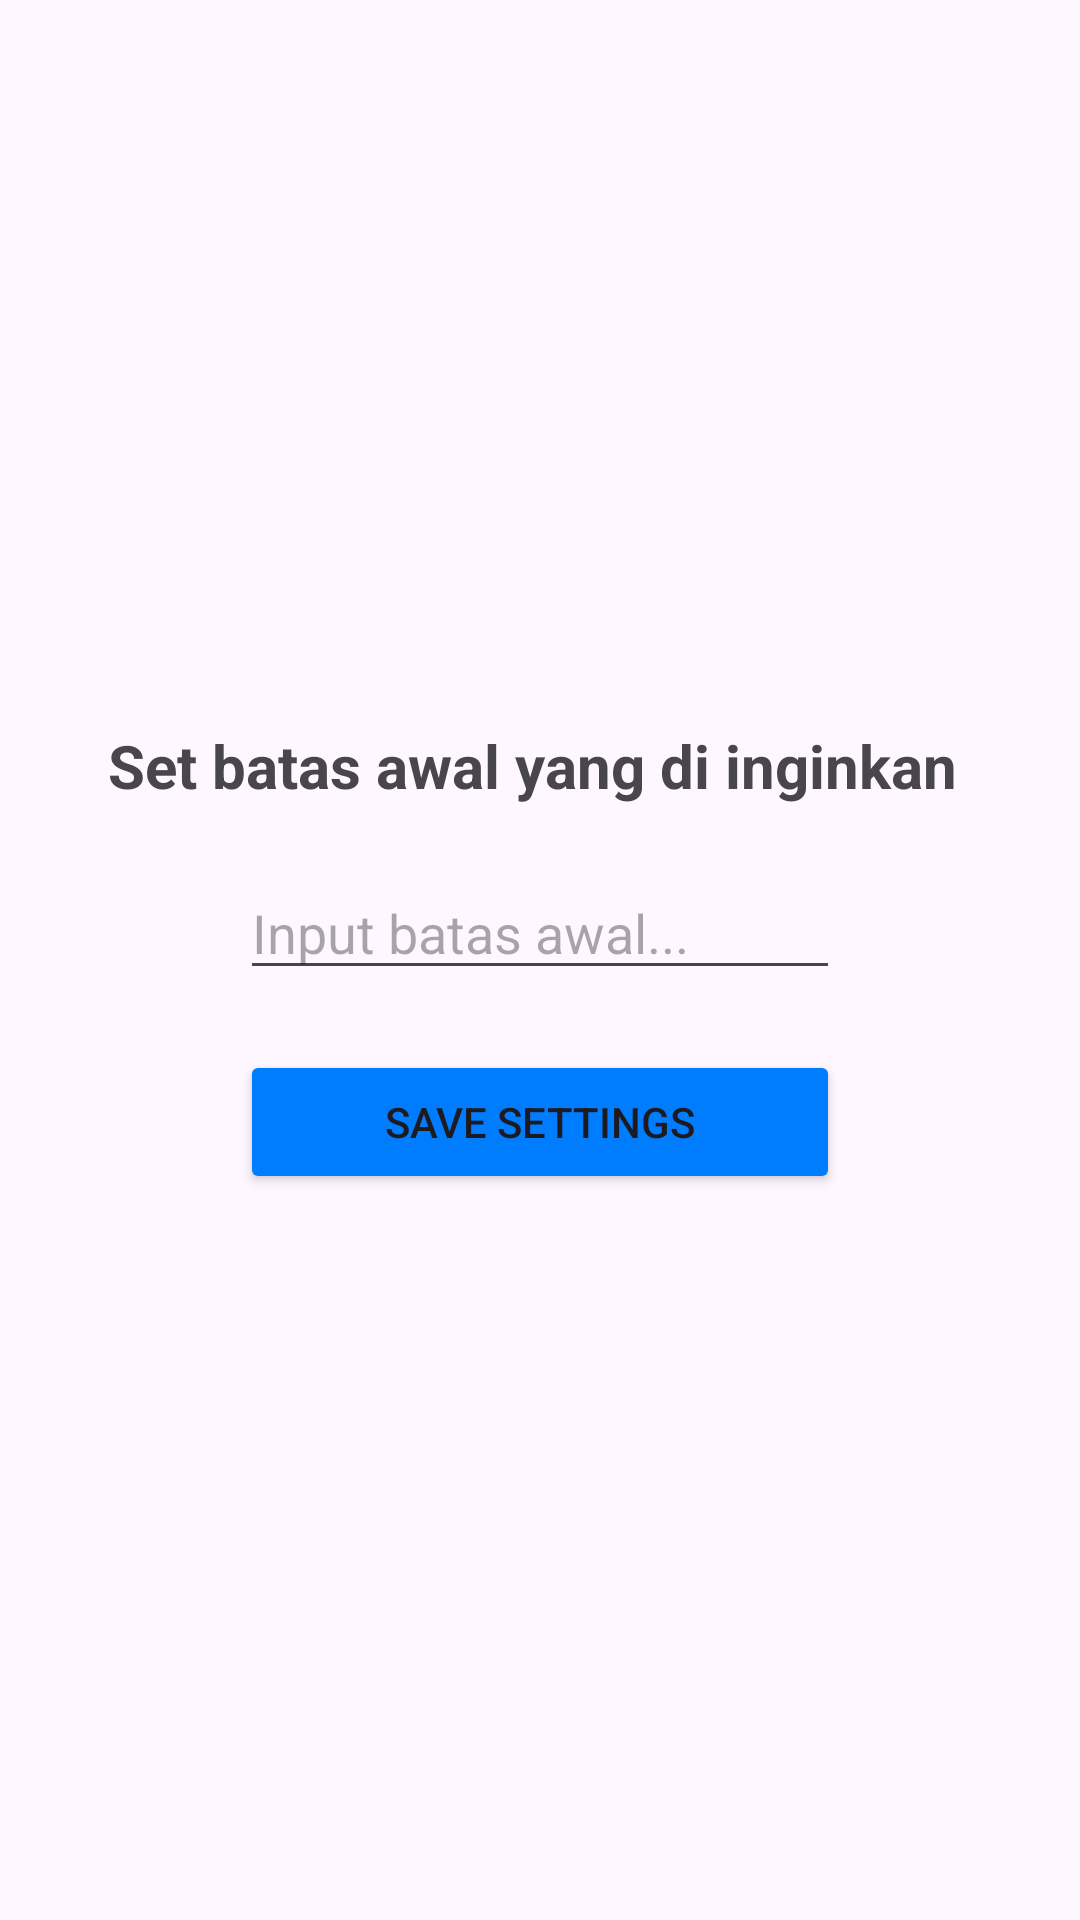

Here is an Android app screen rendered from its layout file. Give the layout XML and the strings, colors and styles it references.
<!-- AndroidManifest.xml: application theme Theme.LatihanFragment_C14220001 -->
<!-- res/layout/fragment_settings.xml -->
<?xml version="1.0" encoding="utf-8"?>
<LinearLayout xmlns:android="http://schemas.android.com/apk/res/android"
    android:layout_width="match_parent"
    android:layout_height="match_parent"
    android:orientation="vertical"
    android:gravity="center"
    android:padding="16dp"
    >

    <TextView
        android:layout_width="wrap_content"
        android:layout_height="wrap_content"
        android:text="Set batas awal yang di inginkan "
        android:textSize="20sp"
        android:layout_marginBottom="20dp"
        android:textStyle="bold"/>

    <EditText
        android:id="@+id/etMinRange"
        android:layout_width="200dp"
        android:layout_height="wrap_content"
        android:hint="Input batas awal..."
        android:inputType="number" />

    <Button
        android:id="@+id/btnSave"
        android:layout_width="200dp"
        android:layout_height="wrap_content"
        android:text="Save Settings"
        android:backgroundTint="#007dff"
        android:layout_marginTop="20dp" />
</LinearLayout>
<!-- resources referenced by this layout -->
<resources>
  <style name="Theme.LatihanFragment_C14220001" parent="Base.Theme.LatihanFragment_C14220001" />
  <style name="Base.Theme.LatihanFragment_C14220001" parent="Theme.Material3.DayNight.NoActionBar">
          
          
      </style>
</resources>
